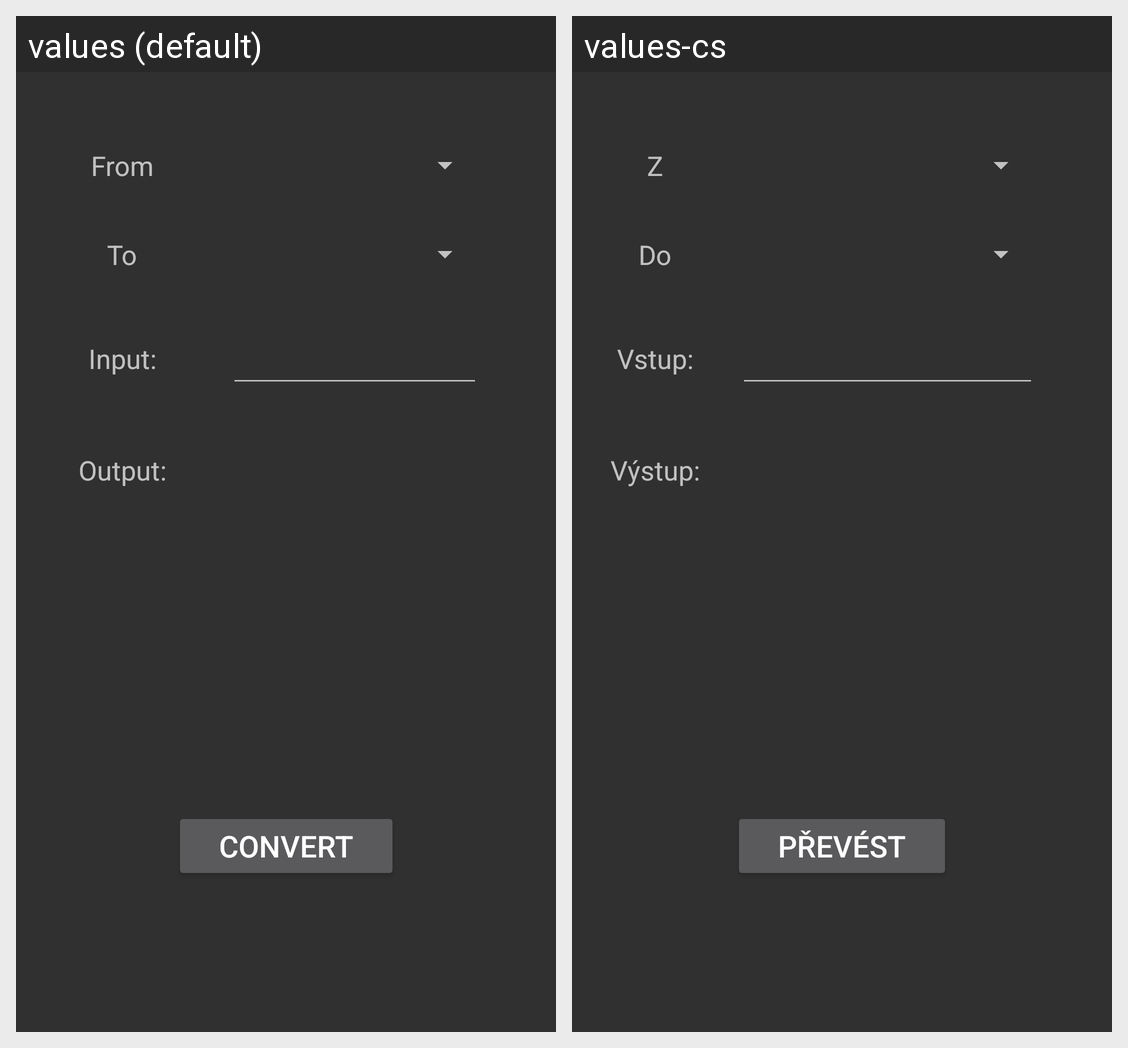

This grid shows one Android layout under two languages. Give, for every string resource on the screen, its name, the default text and each shown locale's text.
Android screen res/layout/convertor_fragment.xml rendered under 2 locales, left to right: values (default), values-cs. Device: Nexus 5 (rendered at 1080×1920; each locale shown at half size, 540×960, under a caption strip naming it); theme Theme.AppCompat.
Strings drawn on this screen, with the default value and each locale's value (text and hints the layout hard-codes, and strings that could not be matched under every locale, appear in the picture but are not listed):

convert
  values: Convert
  values-cs: Převést

from
  values: From
  values-cs: Z

to
  values: To
  values-cs: Do

input
  values: Input:
  values-cs: Vstup:

output
  values: Output:
  values-cs: Výstup:
